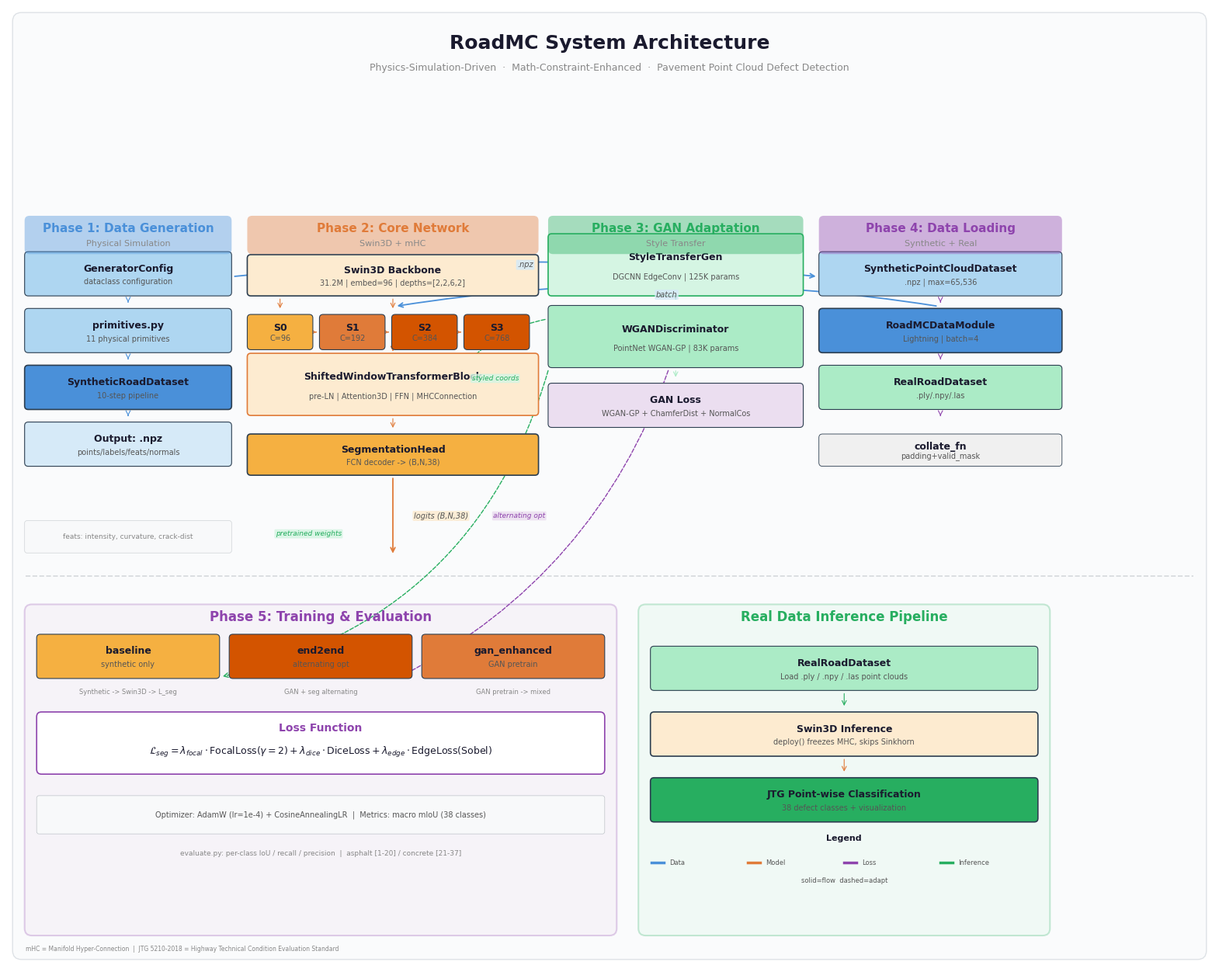

Here is the Python script that generated this plot: (Note: this script raises an exception after producing the figure.)
"""
RoadMC System Architecture Diagram Generator (v6 - Final)
Grid layout with visible phase headers and no overlapping labels.
"""

import matplotlib
matplotlib.use("Agg")
import matplotlib.pyplot as plt
from matplotlib.patches import FancyBboxPatch
import numpy as np

plt.rcParams["font.sans-serif"] = ["Microsoft YaHei", "SimHei", "DejaVu Sans"]
plt.rcParams["axes.unicode_minus"] = False
plt.rcParams["mathtext.fontset"] = "dejavusans"

W, H = 20, 16
DPI = 200

C = {
    "data": "#4A90D9", "data_light": "#AED6F1", "data_bg": "#D6EAF8",
    "model": "#E07B39", "model_light": "#F5B041", "model_bg": "#FDEBD0", "model_dark": "#D35400",
    "opt": "#8E44AD", "opt_light": "#BB8FCE", "opt_bg": "#EBDEF0",
    "inf": "#27AE60", "inf_light": "#ABEBC6", "inf_bg": "#D5F5E3",
    "border": "#2C3E50", "text": "#1A1A2E", "text2": "#555555", "text3": "#888888",
    "bg": "#FAFBFC", "divider": "#BDC3C7", "panel": "#FFFFFF", "neutral": "#F0F0F0",
}

fig, ax = plt.subplots(figsize=(W, H), dpi=DPI)
ax.set_xlim(0, W); ax.set_ylim(0, H); ax.axis("off")
fig.patch.set_facecolor("white")

# ── Helpers ──────────────────────────────────────────────────────────────────
def box(x, y, w, h, fc, ec=None, lw=1.0, alpha=1.0, z=3, rnd=0.06):
    ec = ec or C["border"]
    ax.add_patch(FancyBboxPatch((x, y), w, h, boxstyle=f"round,pad=0.02,rounding_size={rnd}",
                                fc=fc, ec=ec, lw=lw, zorder=z, alpha=alpha))

def txt(x, y, s, fs=9, fw="normal", c=None, ha="center", va="center", z=4):
    c = c or C["text"]
    ax.text(x, y, s, fontsize=fs, fontweight=fw, color=c, ha=ha, va=va, zorder=z)

def arrow(x1, y1, x2, y2, c=None, lw=1.2, ls="-", z=2):
    c = c or C["data"]
    ax.annotate("", xy=(x2, y2), xytext=(x1, y1),
                arrowprops=dict(arrowstyle="->", color=c, lw=lw, linestyle=ls,
                                connectionstyle="arc3,rad=0", shrinkA=4, shrinkB=4), zorder=z)

def label(x, y, s, fs=7, c=None, bg=None):
    c = c or C["text2"]
    kw = dict(fontsize=fs, color=c, ha="center", va="center", zorder=5, style="italic")
    if bg:
        kw["bbox"] = dict(boxstyle="round,pad=0.15", fc=bg, ec="none", alpha=0.85)
    ax.text(x, y, s, **kw)

def mod(x, y, w, h, title, sub="", fc=C["data_light"], ec=None, lw=0.8):
    ec = ec or C["border"]
    box(x, y, w, h, fc=fc, ec=ec, lw=lw, z=3)
    if sub:
        txt(x + w/2, y + h*0.62, title, fs=9, fw="bold", z=4)
        txt(x + w/2, y + h*0.3, sub, fs=7, c=C["text2"], z=4)
    else:
        txt(x + w/2, y + h/2, title, fs=9, fw="bold", z=4)

# ═════════════════════════════════════════════════════════════════════════════
# BACKGROUND
# ═════════════════════════════════════════════════════════════════════════════
box(0.1, 0.1, W-0.2, H-0.2, fc=C["bg"], ec="#DEE2E6", lw=1.0, rnd=0.15, z=0)

# ═════════════════════════════════════════════════════════════════════════════
# TITLE
# ═════════════════════════════════════════════════════════════════════════════
txt(W/2, H-0.6, "RoadMC System Architecture", fs=18, fw="bold", z=5)
txt(W/2, H-1.0, "Physics-Simulation-Driven  ·  Math-Constraint-Enhanced  ·  Pavement Point Cloud Defect Detection",
    fs=9, c=C["text3"], z=5)

# ═════════════════════════════════════════════════════════════════════════════
# PHASE HEADERS (y=12.0 to 12.5, ABOVE all blocks)
# ═════════════════════════════════════════════════════════════════════════════
Y_PH = 12.2  # phase header center y
PH_H = 0.6   # phase header height

# Draw phase headers with HIGH z-order (z=10) so they're always visible
for i, (x, w, title, sub, clr) in enumerate([
    (0.3, 3.4, "Phase 1: Data Generation", "Physical Simulation", C["data"]),
    (4.0, 4.8, "Phase 2: Core Network", "Swin3D + mHC", C["model"]),
    (9.0, 4.2, "Phase 3: GAN Adaptation", "Style Transfer", C["inf"]),
    (13.5, 4.0, "Phase 4: Data Loading", "Synthetic + Real", C["opt"]),
]):
    box(x, Y_PH - PH_H/2, w, PH_H, fc=clr, ec=clr, lw=0, alpha=0.4, z=10, rnd=0.08)
    txt(x + w/2, Y_PH + 0.1, title, fs=11, fw="bold", c=clr, z=11)
    txt(x + w/2, Y_PH - 0.15, sub, fs=8, c=C["text3"], z=11)

# ═════════════════════════════════════════════════════════════════════════════
# PHASE 1 — Data Generation (x=0.3, w=3.4)
# ═════════════════════════════════════════════════════════════════════════════
p1x, p1w = 0.3, 3.4
p1_cx = p1x + p1w/2
BH, BG = 0.7, 0.25

y = 11.2  # first block below phase header
mod(p1x, y, p1w, BH, "GeneratorConfig", "dataclass configuration", C["data_light"])
y -= BH + BG
mod(p1x, y, p1w, BH, "primitives.py", "11 physical primitives", C["data_light"])
y -= BH + BG
mod(p1x, y, p1w, BH, "SyntheticRoadDataset", "10-step pipeline", C["data"], lw=1.2)
y -= BH + BG
mod(p1x, y, p1w, BH, "Output: .npz", "points/labels/feats/normals", C["data_bg"])
y -= BH + BG
# Annotation
box(p1x, y-0.5, p1w, 0.5, fc="#F8F9FA", ec=C["divider"], lw=0.5, alpha=0.7, rnd=0.04, z=3)
txt(p1x + p1w/2, y-0.25, "feats: intensity, curvature, crack-dist", fs=6.5, c=C["text3"], z=4)

# Vertical arrows P1
for i in range(3):
    ay = 11.2 - i*(BH+BG) - 0.05
    arrow(p1_cx, ay, p1_cx, ay - BG + 0.1, c=C["data"], lw=0.8)

# ═════════════════════════════════════════════════════════════════════════════
# PHASE 2 — Core Network (x=4.0, w=4.8)
# ═════════════════════════════════════════════════════════════════════════════
p2x, p2w = 4.0, 4.8
p2_cx = p2x + p2w/2

mod(p2x, 11.2, p2w, 0.65, "Swin3D Backbone", "31.2M | embed=96 | depths=[2,2,6,2]", C["model_bg"], lw=1.2)

# 4 stages
sw, sg = 1.05, 0.15
sx = p2x
for i, (nm, cfg, clr) in enumerate([("S0","C=96",C["model_light"]),("S1","C=192",C["model"]),
                                     ("S2","C=384",C["model_dark"]),("S3","C=768",C["model_dark"])]):
    mod(sx, 10.3, sw, 0.55, nm, cfg, clr, lw=0.8)
    if i < 3:
        arrow(sx+sw, 10.3+0.275, sx+sw+sg, 10.3+0.275, c=C["model"], lw=1.0)
    sx += sw + sg

arrow(p2_cx, 11.2, p2_cx, 10.9, c=C["model"], lw=0.8)
arrow(p2x+sw/2, 11.2, p2x+sw/2, 10.9, c=C["model"], lw=0.8)

# Transformer
mod(p2x, 9.2, p2w, 1.0, "ShiftedWindowTransformerBlock",
    "pre-LN | Attention3D | FFN | MHCConnection", C["model_bg"], ec=C["model"], lw=1.2)
arrow(p2_cx, 10.3, p2_cx, 10.25, c=C["model"], lw=0.8)

# Segmentation
mod(p2x, 8.2, p2w, 0.65, "SegmentationHead", "FCN decoder -> (B,N,38)", C["model_light"], lw=1.2)
arrow(p2_cx, 9.2, p2_cx, 8.9, c=C["model"], lw=0.8)

# ═════════════════════════════════════════════════════════════════════════════
# PHASE 3 — GAN (x=9.0, w=4.2)
# ═════════════════════════════════════════════════════════════════════════════
p3x, p3w = 9.0, 4.2
p3_cx = p3x + p3w/2

mod(p3x, 11.2, p3w, 1.0, "StyleTransferGen", "DGCNN EdgeConv | 125K params", C["inf_bg"], ec=C["inf"], lw=1.2)
mod(p3x, 10.0, p3w, 1.0, "WGANDiscriminator", "PointNet WGAN-GP | 83K params", C["inf_light"], lw=0.8)
mod(p3x, 9.0, p3w, 0.7, "GAN Loss", "WGAN-GP + ChamferDist + NormalCos", C["opt_bg"], lw=0.8)

arrow(p3_cx, 11.2, p3_cx, 11.05, c=C["inf"], lw=0.8)
arrow(p3_cx, 10.0, p3_cx, 9.75, c=C["inf_light"], lw=0.8)

# ═════════════════════════════════════════════════════════════════════════════
# PHASE 4 — Data Loading (x=13.5, w=4.0)
# ═════════════════════════════════════════════════════════════════════════════
p4x, p4w = 13.5, 4.0
p4_cx = p4x + p4w/2

mod(p4x, 11.2, p4w, BH, "SyntheticPointCloudDataset", ".npz | max=65,536", C["data_light"])
y4 = 11.2 - BH - BG
mod(p4x, y4, p4w, BH, "RoadMCDataModule", "Lightning | batch=4", C["data"], lw=1.2)
y4 -= BH + BG
mod(p4x, y4, p4w, BH, "RealRoadDataset", ".ply/.npy/.las", C["inf_light"])
y4 -= BH + BG
mod(p4x, y4, p4w, 0.5, "collate_fn", "padding+valid_mask", C["neutral"], lw=0.6)

for i in range(3):
    ay = 11.2 - i*(BH+BG) - 0.05
    arrow(p4_cx, ay, p4_cx, ay - BG + 0.1, c=C["opt"], lw=0.8)

# ═════════════════════════════════════════════════════════════════════════════
# CROSS-PHASE ARROWS (labels placed in CLEAR areas)
# ═════════════════════════════════════════════════════════════════════════════
# P1→P4 (route at y=11.5, above blocks)
ax.annotate("", xy=(p4x, 11.5), xytext=(p1x+p1w, 11.5),
            arrowprops=dict(arrowstyle="->", color=C["data"], lw=1.3,
                            connectionstyle="arc3,rad=-0.05", shrinkA=4, shrinkB=4), zorder=2)
label((p1x+p1w+p4x)/2, 11.7, ".npz", bg=C["data_bg"])

# P4→P2 (route at y=11.0, below phase headers)
ax.annotate("", xy=(p2_cx, 11.0), xytext=(p4_cx, 11.0),
            arrowprops=dict(arrowstyle="->", color=C["data"], lw=1.3,
                            connectionstyle="arc3,rad=0.08", shrinkA=4, shrinkB=4), zorder=2)
label((p2_cx+p4_cx)/2, 11.2, "batch", fs=7, bg=C["data_bg"])

# P3→P2 (styled coords, route above Transformer)
ax.annotate("", xy=(p2_cx+0.8, 9.2), xytext=(p3x, 10.8),
            arrowprops=dict(arrowstyle="->", color=C["inf"], lw=1.0,
                            connectionstyle="arc3,rad=0.3", linestyle="dashed",
                            shrinkA=4, shrinkB=4), zorder=2)
label((p2_cx+0.8+p3x)/2, 9.8, "styled coords", fs=6.5, c=C["inf"], bg=C["inf_bg"])

# P2→P5 (route below SegmentationHead)
arrow(p2_cx, 8.2, p2_cx, 6.8, c=C["model"], lw=1.3)
label(p2_cx+0.8, 7.5, "logits (B,N,38)", fs=7, bg=C["model_bg"])

# ═════════════════════════════════════════════════════════════════════════════
# DIVIDER
# ═════════════════════════════════════════════════════════════════════════════
ax.plot([0.3, W-0.3], [6.5, 6.5], color=C["divider"], lw=1.2, ls="--", zorder=1, alpha=0.6)

# ═════════════════════════════════════════════════════════════════════════════
# PHASE 5 — Training (bottom-left)
# ═════════════════════════════════════════════════════════════════════════════
box(0.3, 0.5, 9.8, 5.5, fc=C["opt_bg"], ec=C["opt"], lw=1.5, alpha=0.25, rnd=0.12, z=1)
txt(5.2, 5.8, "Phase 5: Training & Evaluation", fs=12, fw="bold", c=C["opt"], z=5)

# 3 modes
mw, mg = 3.0, 0.2
mx = 0.5
for i, (nm, desc, flow, clr) in enumerate([
    ("baseline", "synthetic only", "Synthetic -> Swin3D -> L_seg", C["model_light"]),
    ("end2end", "alternating opt", "GAN + seg alternating", C["model_dark"]),
    ("gan_enhanced", "GAN pretrain", "GAN pretrain -> mixed", C["model"])]):
    mod(mx, 4.8, mw, 0.7, nm, desc, clr, lw=0.8)
    txt(mx + mw/2, 4.55, flow, fs=6, c=C["text3"], z=4)
    mx += mw + mg

# Loss function
box(0.5, 3.2, 9.4, 1.0, fc=C["panel"], ec=C["opt"], lw=1.2, rnd=0.08, z=3)
txt(5.2, 3.95, "Loss Function", fs=10, fw="bold", c=C["opt"], z=4)
txt(5.2, 3.55, r"$\mathcal{L}_{seg} = \lambda_{focal} \cdot \mathrm{FocalLoss}(\gamma=2) + \lambda_{dice} \cdot \mathrm{DiceLoss} + \lambda_{edge} \cdot \mathrm{EdgeLoss}(\mathrm{Sobel})$", fs=9, z=4)

# Optimizer
box(0.5, 2.2, 9.4, 0.6, fc="#F8F9FA", ec=C["divider"], lw=0.5, rnd=0.04, z=3)
txt(5.2, 2.5, "Optimizer: AdamW (lr=1e-4) + CosineAnnealingLR  |  Metrics: macro mIoU (38 classes)", fs=7, c=C["text2"], z=4)

txt(5.2, 1.85, "evaluate.py: per-class IoU / recall / precision  |  asphalt [1-20] / concrete [21-37]", fs=6.5, c=C["text3"], z=4)

# ═════════════════════════════════════════════════════════════════════════════
# INFERENCE PIPELINE (bottom-right)
# ═════════════════════════════════════════════════════════════════════════════
box(10.5, 0.5, 6.8, 5.5, fc=C["inf_bg"], ec=C["inf"], lw=1.5, alpha=0.25, rnd=0.12, z=1)
txt(13.9, 5.8, "Real Data Inference Pipeline", fs=12, fw="bold", c=C["inf"], z=5)

ix, iw = 10.7, 6.4
icx = ix + iw/2

mod(ix, 4.6, iw, 0.7, "RealRoadDataset", "Load .ply / .npy / .las point clouds", C["inf_light"], lw=0.8)
mod(ix, 3.5, iw, 0.7, "Swin3D Inference", "deploy() freezes MHC, skips Sinkhorn", C["model_bg"], lw=1.2)
mod(ix, 2.4, iw, 0.7, "JTG Point-wise Classification", "38 defect classes + visualization", C["inf"], lw=1.2)

arrow(icx, 4.6, icx, 4.25, c=C["inf"], lw=0.8)
arrow(icx, 3.5, icx, 3.15, c=C["model"], lw=0.8)

# Legend
ly = 1.2
txt(icx, ly+0.9, "Legend", fs=8, fw="bold", z=5)
lx = ix
for i, (clr, nm) in enumerate([(C["data"],"Data"),(C["model"],"Model"),(C["opt"],"Loss"),(C["inf"],"Inference")]):
    ax.plot([lx+i*1.6, lx+i*1.6+0.2], [ly+0.5, ly+0.5], color=clr, lw=2.5, zorder=5)
    txt(lx+i*1.6+0.3, ly+0.5, nm, fs=6, c=C["text2"], ha="left", z=5)
txt(icx, ly+0.2, "solid=flow  dashed=adapt", fs=6, c=C["text2"], z=5)

# ═════════════════════════════════════════════════════════════════════════════
# GAN→P5 COUPLING ARROWS
# ═════════════════════════════════════════════════════════════════════════════
ax.annotate("", xy=(3.5, 4.8), xytext=(p3x, 10.0),
            arrowprops=dict(arrowstyle="->", color=C["inf"], lw=1.0,
                            connectionstyle="arc3,rad=-0.3", linestyle="dashed",
                            shrinkA=4, shrinkB=4), zorder=2)
label(5.0, 7.2, "pretrained weights", fs=6.5, c=C["inf"], bg=C["inf_bg"])

ax.annotate("", xy=(6.5, 4.8), xytext=(p3x+2, 10.0),
            arrowprops=dict(arrowstyle="->", color=C["opt"], lw=1.0,
                            connectionstyle="arc3,rad=-0.2", linestyle="dashed",
                            shrinkA=4, shrinkB=4), zorder=2)
label(8.5, 7.5, "alternating opt", fs=6.5, c=C["opt"], bg=C["opt_bg"])

# ═════════════════════════════════════════════════════════════════════════════
# FOOTNOTES
# ═════════════════════════════════════════════════════════════════════════════
txt(0.3, 0.2, "mHC = Manifold Hyper-Connection  |  JTG 5210-2018 = Highway Technical Condition Evaluation Standard",
    fs=5.5, c=C["text3"], ha="left", va="bottom", z=5)

# ═════════════════════════════════════════════════════════════════════════════
# SAVE
# ═════════════════════════════════════════════════════════════════════════════
plt.savefig("docs/architecture.png", dpi=DPI, bbox_inches="tight",
            facecolor="white", edgecolor="none", pad_inches=0.1)
print(f"[PASS] docs/architecture.png generated ({DPI} dpi, {W}x{H})")
